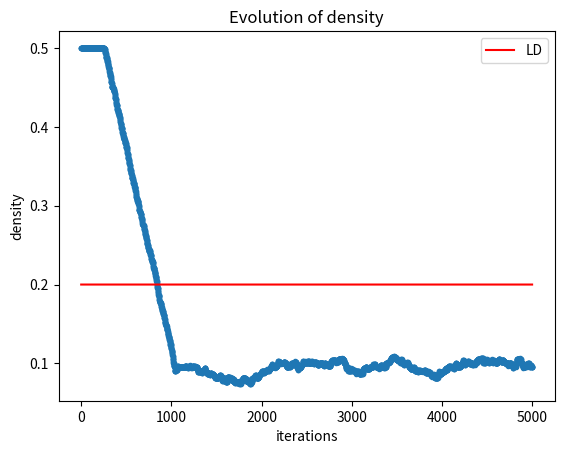

Write Python code to recreate this figure.
"TASEP"
import functools
import numpy as np
import matplotlib.pyplot as plt
import time
	
def eject(state, beta):
	if state[-1] == 1:
			state[-1] = np.random.choice(2, 1, p=[beta, 1 - beta])[0]
	return state

def hop(state, p):
	# sublattice-parallel update
    # first: (1,2)(3,4)(5,6)...
    # then: (2,3)(4,5)
	# for higher efficiency I tried to loop through occupied sites not all sites
	# generating the random values each is very inefficient
	occupied_sites = np.where(state==1)[0]
	random_val = np.random.choice(2, 2*len(occupied_sites), p=[1 - p, p])
	for index, site in enumerate(occupied_sites):
		if site%2 == 0 and state[site + 1] == 0 and random_val[index] == 1:
			state[site] -= 1
			state[site + 1] += 1
	# last site excluded bc i+1 out of bounds
	occupied_sites = np.where(state[:-1]==1)[0]
	random_val = np.random.choice(2, len(occupied_sites), p=[1 - p, p])
	for index, site in enumerate(occupied_sites):
		if site%2 == 1 and state[site + 1] == 0 and random_val[index] == 1:
			state[site] -= 1
			state[site + 1] += 1
	return state

def inject(state, alpha):
	if state[0] == 0:
			state[0] = np.random.choice(2, 1, p=[1-alpha, alpha])[0]
	return state

def init_state(L, ratio: float, mode='random'):
	'''
	L: number of sites
	ratio: ones/sites
	'''
	one_num = int(L*ratio)
	state = np.zeros(L)
	state[:one_num] = np.ones(one_num)
	if mode == 'random':
		np.random.shuffle(state)
		return state
	elif mode =='frontbulk':
		return state
	elif mode =='endbulk':
		return np.flip(state, axis=0)
	else:
		print(mode, 'is unknown. Use ["random", "frontbulk", "endbulk"] instead.')

def main():
	print(__doc__)
	L = 1000
	iterations = 5*1000
	occupied_ratio = 0.5

	# [alpha, beta, p, q]
	probs = [0.2, 0.7, 1, 0] # high density phase
	# probs = [0.3, 0.6, 0.8, 0] # low density phase
	#probs = [1,1,1,0]

	# create initial state
	state = init_state(L, occupied_ratio, mode='frontbulk')
	#print(state)
	density = np.zeros(iterations)
	random = 0
	# simulation
	t0 = time.time()
	for i in range(iterations):
		state = eject(state, probs[1])
		# t2 = time.time()
		state = hop(state, probs[2])
		# t3 = time.time()
		#print('hop: ', t3-t2)
		state = inject(state, probs[0])
		# calculate density
		density[i] = np.sum(state)/L
	t1=time.time()
	print('needed time: ', (t1-t0))
	fig = plt.figure()
	ax = fig.add_subplot(111, title='Evolution of density', xlabel='iterations', ylabel='density')
	ax.plot(np.arange(iterations), density, marker='.', lw=0)
	if probs[0] > probs[1] and probs[0] < 0.5:
		ax.plot(np.full((iterations,), 1-probs[1]), color='red', label='HD')
	if probs[0] < probs[1] and probs[0] < 0.5:
		ax.plot(np.full((iterations,), probs[0]), color='red', label='LD')
	elif probs[0] > 0.5 and probs[1] > 0.5:
		ax.plot(np.full((iterations,), 0.5), color='red', label='MC')
	else:
		pass
	ax.legend()
	plt.show()

if __name__=='__main__':
	main()
